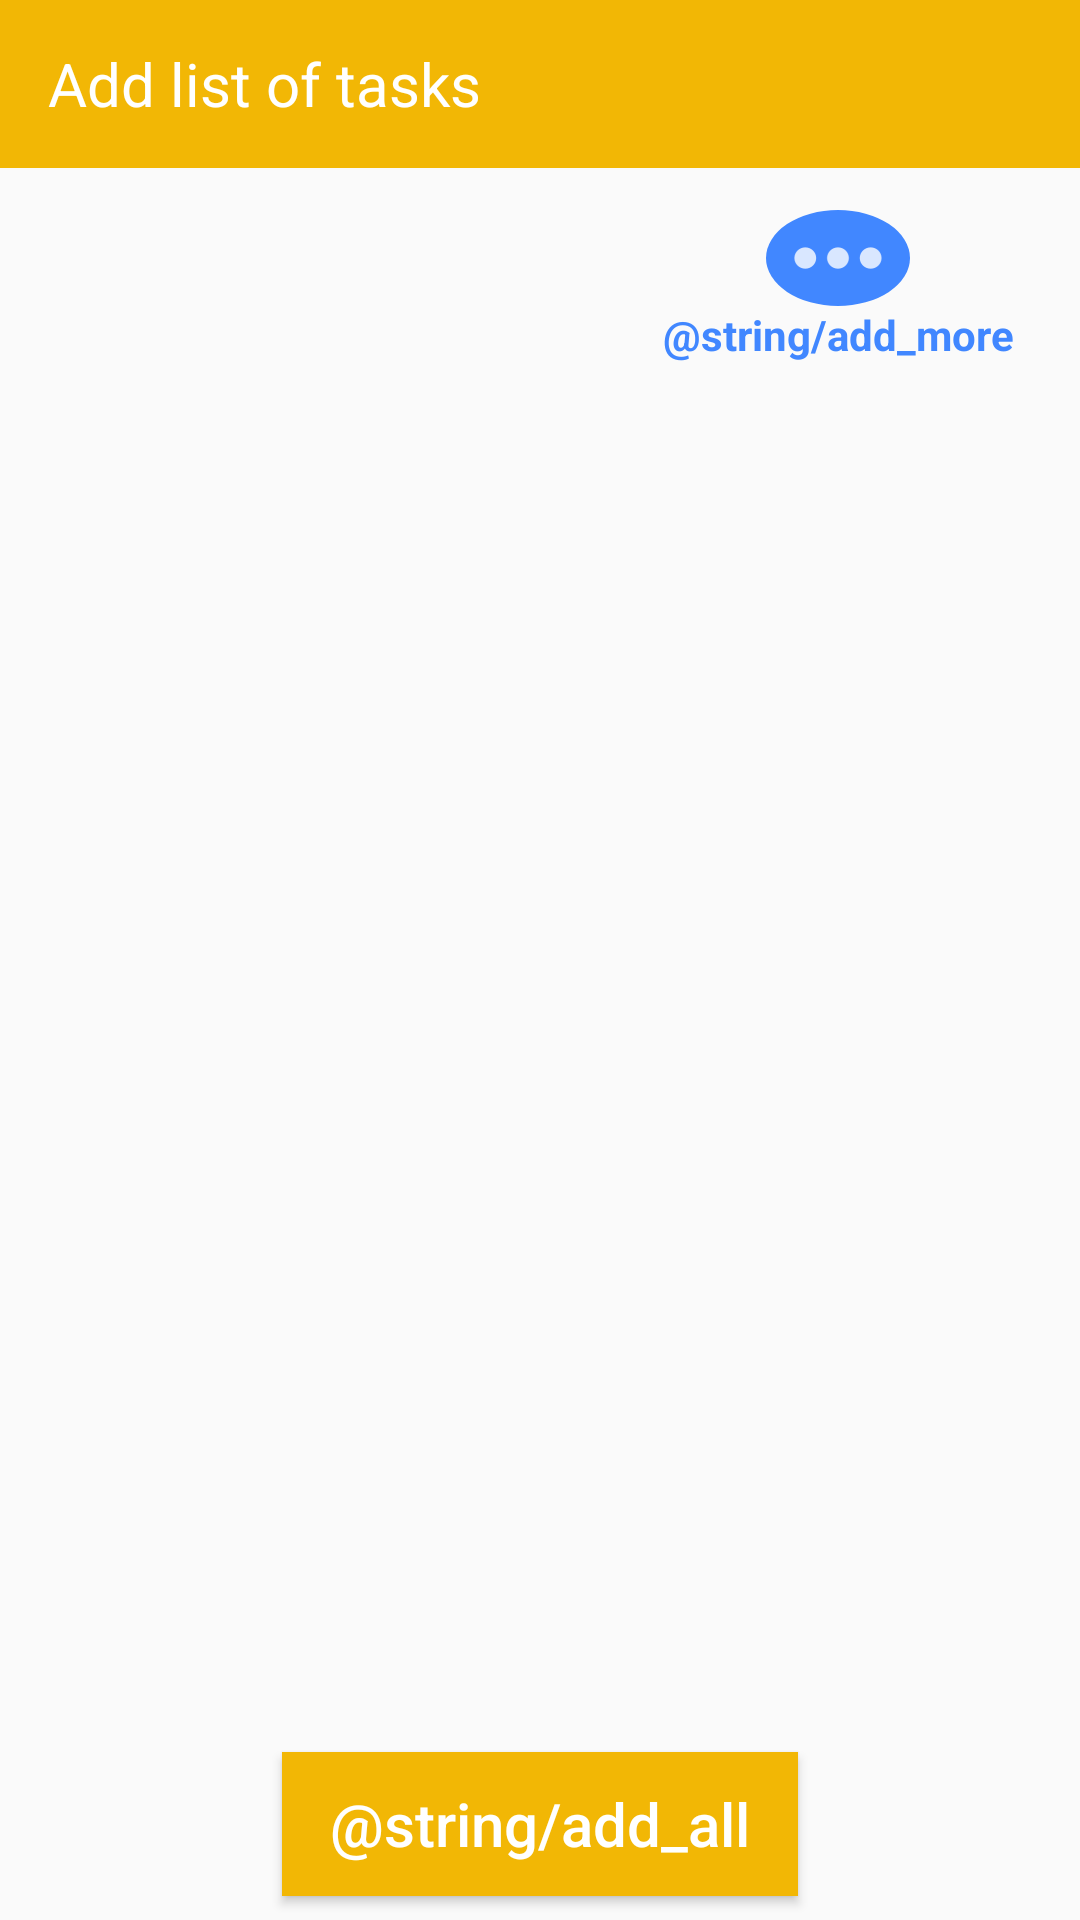

This screen was rendered from an Android layout file. Write that file and the resources it references.
<!-- AndroidManifest.xml: application theme AppTheme -->
<!-- res/layout/activity_add_multi_tasks.xml -->
<?xml version="1.0" encoding="utf-8"?>
<LinearLayout xmlns:android="http://schemas.android.com/apk/res/android"
    xmlns:tools="http://schemas.android.com/tools"
    android:layout_width="match_parent"
    android:layout_height="match_parent"
    android:orientation="vertical"
    tools:context=".activities.AddMultiTasksActivity">

    <android.support.v7.widget.Toolbar
        android:id="@+id/toolbar"
        android:layout_width="match_parent"
        android:layout_height="?android:actionBarSize"
        android:background="@color/colorPrimary">

        <TextView
            android:layout_width="wrap_content"
            android:layout_height="wrap_content"
            android:text="@string/add_quick_list"
            android:textColor="@color/colorWhite"
            android:textSize="20sp" />
    </android.support.v7.widget.Toolbar>

    <ScrollView
        android:id="@+id/scrollV"
        android:layout_width="match_parent"
        android:layout_height="wrap_content"
        android:layout_marginEnd="8dp"
        android:layout_marginStart="8dp"
        android:layout_weight="1">


        <LinearLayout
            android:layout_width="match_parent"
            android:layout_height="match_parent"
            android:orientation="vertical"
            android:padding="4dp">

            <android.support.v7.widget.RecyclerView
                android:id="@+id/taskRV"
                android:layout_width="match_parent"
                android:layout_height="wrap_content"
                tools:listitem="@layout/item_quick_task" />

            <LinearLayout
                android:id="@+id/addMoreLL"
                android:layout_width="wrap_content"
                android:layout_height="wrap_content"
                android:layout_gravity="end|bottom"
                android:layout_margin="8dp"
                android:orientation="vertical"
                android:padding="2dp">

                <ImageView
                    android:layout_width="wrap_content"
                    android:layout_height="wrap_content"
                    android:layout_gravity="center"
                    android:background="@drawable/shape_circle"
                    android:backgroundTint="@color/colorAccent"
                    android:paddingLeft="8dp"
                    android:paddingRight="8dp"
                    android:src="@drawable/ic_more"
                    android:tint="@color/colorWhite" />

                <TextView
                    android:layout_width="wrap_content"
                    android:layout_height="wrap_content"
                    android:layout_gravity="center"
                    android:text="@string/add_more"
                    android:textColor="@color/colorAccent"
                    android:textSize="14sp"
                    android:textStyle="bold" />
            </LinearLayout>

        </LinearLayout>
    </ScrollView>

    <Button
        android:id="@+id/addAllB"
        android:layout_width="wrap_content"
        android:layout_height="wrap_content"
        android:layout_gravity="center|bottom"
        android:layout_margin="8dp"
        android:background="@color/colorPrimary"
        android:paddingBottom="8dp"
        android:paddingLeft="16dp"
        android:paddingRight="16dp"
        android:paddingTop="8dp"
        android:text="@string/add_all"
        android:textAllCaps="false"
        android:textColor="@color/colorWhite"
        android:textSize="20dp" />

</LinearLayout>
<!-- res/layout/item_quick_task.xml (included above) -->
<?xml version="1.0" encoding="utf-8"?>
<FrameLayout xmlns:android="http://schemas.android.com/apk/res/android"
    xmlns:app="http://schemas.android.com/apk/res-auto"
    android:layout_width="match_parent"
    android:layout_height="wrap_content"
    android:layout_marginTop="4dp">

    <android.support.design.widget.FloatingActionButton
        android:id="@+id/addFAB"
        android:layout_width="54dp"
        android:layout_height="54dp"
        android:layout_gravity="bottom|end"
        android:layout_marginBottom="4dp"
        android:layout_marginEnd="64dp"
        android:background="@drawable/shape_circle"
        android:backgroundTint="@color/colorDone"
        android:elevation="6dp"
        android:padding="4dp"
        android:src="@drawable/ic_done"
        android:tint="@color/colorWhite"
        app:fab_size="mini" />

    <android.support.design.widget.FloatingActionButton
        android:id="@+id/cancelFAB"
        android:layout_width="54dp"
        android:layout_height="54dp"
        android:layout_gravity="bottom|start"
        android:layout_marginBottom="4dp"
        android:layout_marginStart="64dp"
        android:background="@drawable/shape_circle"
        android:backgroundTint="@color/colorCancel"
        android:elevation="6dp"
        android:padding="12dp"
        android:src="@drawable/ic_cancel"
        android:tint="@color/colorWhite"
        app:fab_size="mini" />

    <android.support.v7.widget.CardView xmlns:android="http://schemas.android.com/apk/res/android"
        xmlns:app="http://schemas.android.com/apk/res-auto"
        android:layout_width="match_parent"
        android:layout_height="wrap_content"
        android:layout_marginBottom="24dp"
        android:elevation="2dp"
        android:padding="4dp"
        app:cardCornerRadius="10dp">

        <LinearLayout xmlns:android="http://schemas.android.com/apk/res/android"
            android:layout_width="match_parent"
            android:layout_height="wrap_content"
            android:orientation="vertical"
            android:paddingBottom="24dp">

            <EditText
                android:id="@+id/titleET"
                android:layout_width="match_parent"
                android:layout_height="wrap_content"
                android:layout_marginLeft="8dp"
                android:layout_marginRight="8dp"
                android:layout_marginTop="4dp"
                android:hint="@string/title"
                android:textColor="@color/colorBlack"
                android:textSize="18sp" />

            <LinearLayout
                android:layout_width="match_parent"
                android:layout_height="wrap_content"
                android:layout_marginBottom="4dp"
                android:layout_marginTop="4dp"
                android:orientation="horizontal"
                android:padding="4dp"
                android:weightSum="2">

                <EditText
                    android:id="@+id/dateET"
                    android:layout_width="wrap_content"
                    android:layout_height="wrap_content"
                    android:layout_marginStart="4dp"
                    android:layout_weight="1"
                    android:drawableEnd="@drawable/ic_date"
                    android:drawableTint="@color/colorAccent"
                    android:editable="false"
                    android:focusableInTouchMode="false"
                    android:hint="@string/date"
                    android:textColor="@color/colorBlack"
                    android:textSize="18sp" />

                <EditText
                    android:id="@+id/timeET"
                    android:layout_width="wrap_content"
                    android:layout_height="wrap_content"
                    android:layout_marginStart="4dp"
                    android:layout_weight="1"
                    android:drawableEnd="@drawable/ic_time"
                    android:drawableTint="@color/colorAccent"
                    android:editable="false"
                    android:focusableInTouchMode="false"
                    android:hint="@string/time"
                    android:textColor="@color/colorBlack"
                    android:textSize="18sp" />
            </LinearLayout>

        </LinearLayout>
    </android.support.v7.widget.CardView>

</FrameLayout>
<!-- resources referenced by this layout -->
<resources>
  <color name="colorAccent">#4187ff</color>
  <color name="colorBlack">#000000</color>
  <color name="colorPrimary">#f2b705</color>
  <color name="colorWhite">#ffffff</color>
  <!-- drawable ic_cancel: png bitmap (drawable-hdpi, 549 bytes) -->
  <!-- drawable ic_done: png bitmap (drawable-hdpi, 556 bytes) -->
  <!-- drawable ic_more: png bitmap (drawable-hdpi, 430 bytes) -->
  <!-- drawable ic_time: png bitmap (drawable-hdpi, 960 bytes) -->
  <!-- drawable shape_circle (drawable) -->
  <?xml version="1.0" encoding="utf-8"?>
  <shape xmlns:android="http://schemas.android.com/apk/res/android"
      android:shape="oval">
  
      <solid android:color="@color/colorDefaultGray" />
      <size android:width="16dp"
          android:height="16dp"/>
  </shape>
  <string name="add_quick_list">Add list of tasks</string>
  <string name="date">Date</string>
  <string name="time">Time</string>
  <string name="title">Title</string>
  <style name="AppTheme" parent="Theme.AppCompat.Light.NoActionBar">
          
          <item name="colorPrimary">@color/colorPrimary</item>
          <item name="colorPrimaryDark">@color/colorPrimaryDark</item>
          <item name="colorAccent">@color/colorAccent</item>
          <item name="drawerArrowStyle">@style/DrawerArrowStyle</item>
  
      </style>
  <color name="colorDefaultGray">#dedede</color>
  <color name="colorPrimaryDark">#c49300</color>
  <style name="DrawerArrowStyle" parent="Widget.AppCompat.DrawerArrowToggle">
          <item name="color">@android:color/white</item>
      </style>
</resources>
